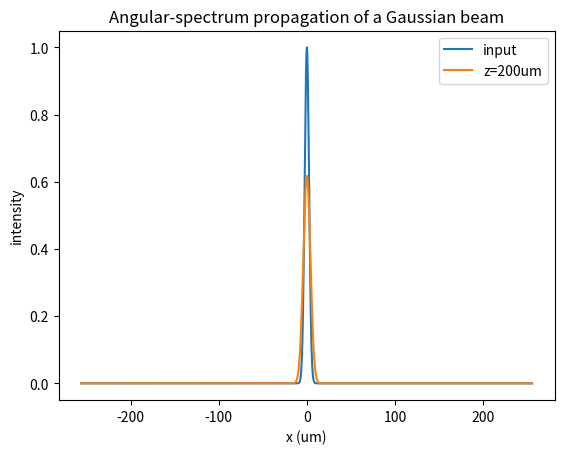

This figure's Python source:
"""Band-limited Angular Spectrum Method (ASM) propagator — 1D.

This replaces the previous implementation, which had three physics bugs that
made it a no-op:

  1. ``np.fft.fftfreq(n)`` was called without the sample spacing ``d=dx``, so the
     spatial frequency axis was in *cycles/sample* (max 0.5) instead of
     *cycles/metre*. Against ``(1/lambda)**2 ~ 4e12`` the ``kx**2`` term was ~13
     orders of magnitude too small, collapsing the transfer function to a
     constant phase. The field never diffracted.
  2. ``np.sqrt`` of a negative *float* returns ``nan``. Evanescent components
     (``|lambda * fx| > 1``) therefore became NaN instead of decaying. Fixed by
     evaluating the square root in the complex plane.
  3. No band-limiting. The ASM aliases at long propagation distances. We apply
     the Matsushima & Shimobaba (2009) band-limit.

References
----------
Goodman, *Introduction to Fourier Optics*, ch. 3-4 (angular spectrum).
Matsushima & Shimobaba, "Band-Limited Angular Spectrum Method...",
Opt. Express 17, 19662 (2009).
"""

from __future__ import annotations

import numpy as np


def angular_spectrum_1d(
    field: np.ndarray,
    wavelength: float,
    distance: float,
    dx: float,
    *,
    bandlimit: bool = True,
) -> np.ndarray:
    """Propagate a 1D scalar wavefield a distance ``z`` via the angular spectrum.

    Parameters
    ----------
    field : np.ndarray
        Complex (or real) input field sampled on a uniform grid.
    wavelength : float
        Wavelength in metres.
    distance : float
        Propagation distance in metres (may be negative to back-propagate).
    dx : float
        Physical sample spacing in metres. **Required** — this is the parameter
        whose absence broke the previous version.
    bandlimit : bool, optional
        Apply the Matsushima-Shimobaba anti-aliasing band limit (default True).

    Returns
    -------
    np.ndarray
        Complex propagated field, same shape as ``field``.

    Notes
    -----
    The transfer function ``H = exp(i k_z z)`` has ``|H| = 1`` for propagating
    waves and ``|H| < 1`` for evanescent waves, so energy is conserved for a
    field whose angular spectrum lies inside the propagating cone
    (``|lambda * fx| < 1``, i.e. ``dx > lambda/2``) and decays physically for
    evanescent content. That is the correct behaviour, not a bug.
    """
    field = np.asarray(field, dtype=np.complex128)
    n = field.shape[-1]

    fx = np.fft.fftfreq(n, d=dx)  # cycles / metre  <-- d=dx is the fix
    alpha = wavelength * fx  # direction cosine along x

    # k_z = (2*pi/lambda) * sqrt(1 - alpha^2). Complex sqrt => evanescent decay.
    kz = (2.0 * np.pi / wavelength) * np.sqrt(1.0 - alpha**2 + 0j)
    H = np.exp(1j * kz * distance)

    if bandlimit and distance != 0.0:
        # Local band limit that keeps the sampled transfer function faithful.
        du = 1.0 / (n * dx)  # frequency sample spacing
        f_limit = 1.0 / (wavelength * np.sqrt((2.0 * du * distance) ** 2 + 1.0))
        H[np.abs(fx) > f_limit] = 0.0

    return np.fft.ifft(np.fft.fft(field) * H)


def fourier_propagate_1d(
    field: np.ndarray,
    wavelength: float,
    distance: float,
    dx: float | None = None,
) -> np.ndarray:
    """Backwards-compatible wrapper around :func:`angular_spectrum_1d`.

    If ``dx`` is omitted we default to ``wavelength`` (a coarse but physically
    valid grid where every spatial frequency propagates). Real callers should
    pass the true sample spacing.
    """
    if dx is None:
        dx = wavelength
    return angular_spectrum_1d(field, wavelength, distance, dx)


def gaussian_beam_waist(w0: float, wavelength: float, z: float) -> float:
    """Analytic 1/e^2 amplitude waist of a Gaussian beam after distance ``z``."""
    zr = np.pi * w0**2 / wavelength  # Rayleigh range
    return w0 * np.sqrt(1.0 + (z / zr) ** 2)


if __name__ == "__main__":
    import matplotlib

    matplotlib.use("Agg")
    import matplotlib.pyplot as plt

    wavelength = 500e-9
    dx = 0.5e-6
    n = 1024
    w0 = 5e-6
    x = (np.arange(n) - n / 2) * dx
    field = np.exp(-(x**2) / w0**2)  # Gaussian amplitude, waist w0

    z = 200e-6
    out = angular_spectrum_1d(field, wavelength, z, dx)

    e_in = np.sum(np.abs(field) ** 2)
    e_out = np.sum(np.abs(out) ** 2)
    print(f"energy in/out: {e_in:.4f} / {e_out:.4f} (ratio {e_out / e_in:.4f})")
    print(
        f"analytic waist at z={z * 1e6:.0f}um: "
        f"{gaussian_beam_waist(w0, wavelength, z) * 1e6:.2f}um"
    )

    plt.plot(x * 1e6, np.abs(field) ** 2, label="input")
    plt.plot(x * 1e6, np.abs(out) ** 2, label=f"z={z * 1e6:.0f}um")
    plt.xlabel("x (um)")
    plt.ylabel("intensity")
    plt.legend()
    plt.title("Angular-spectrum propagation of a Gaussian beam")
    plt.savefig("propagation_1d.png", dpi=120)
